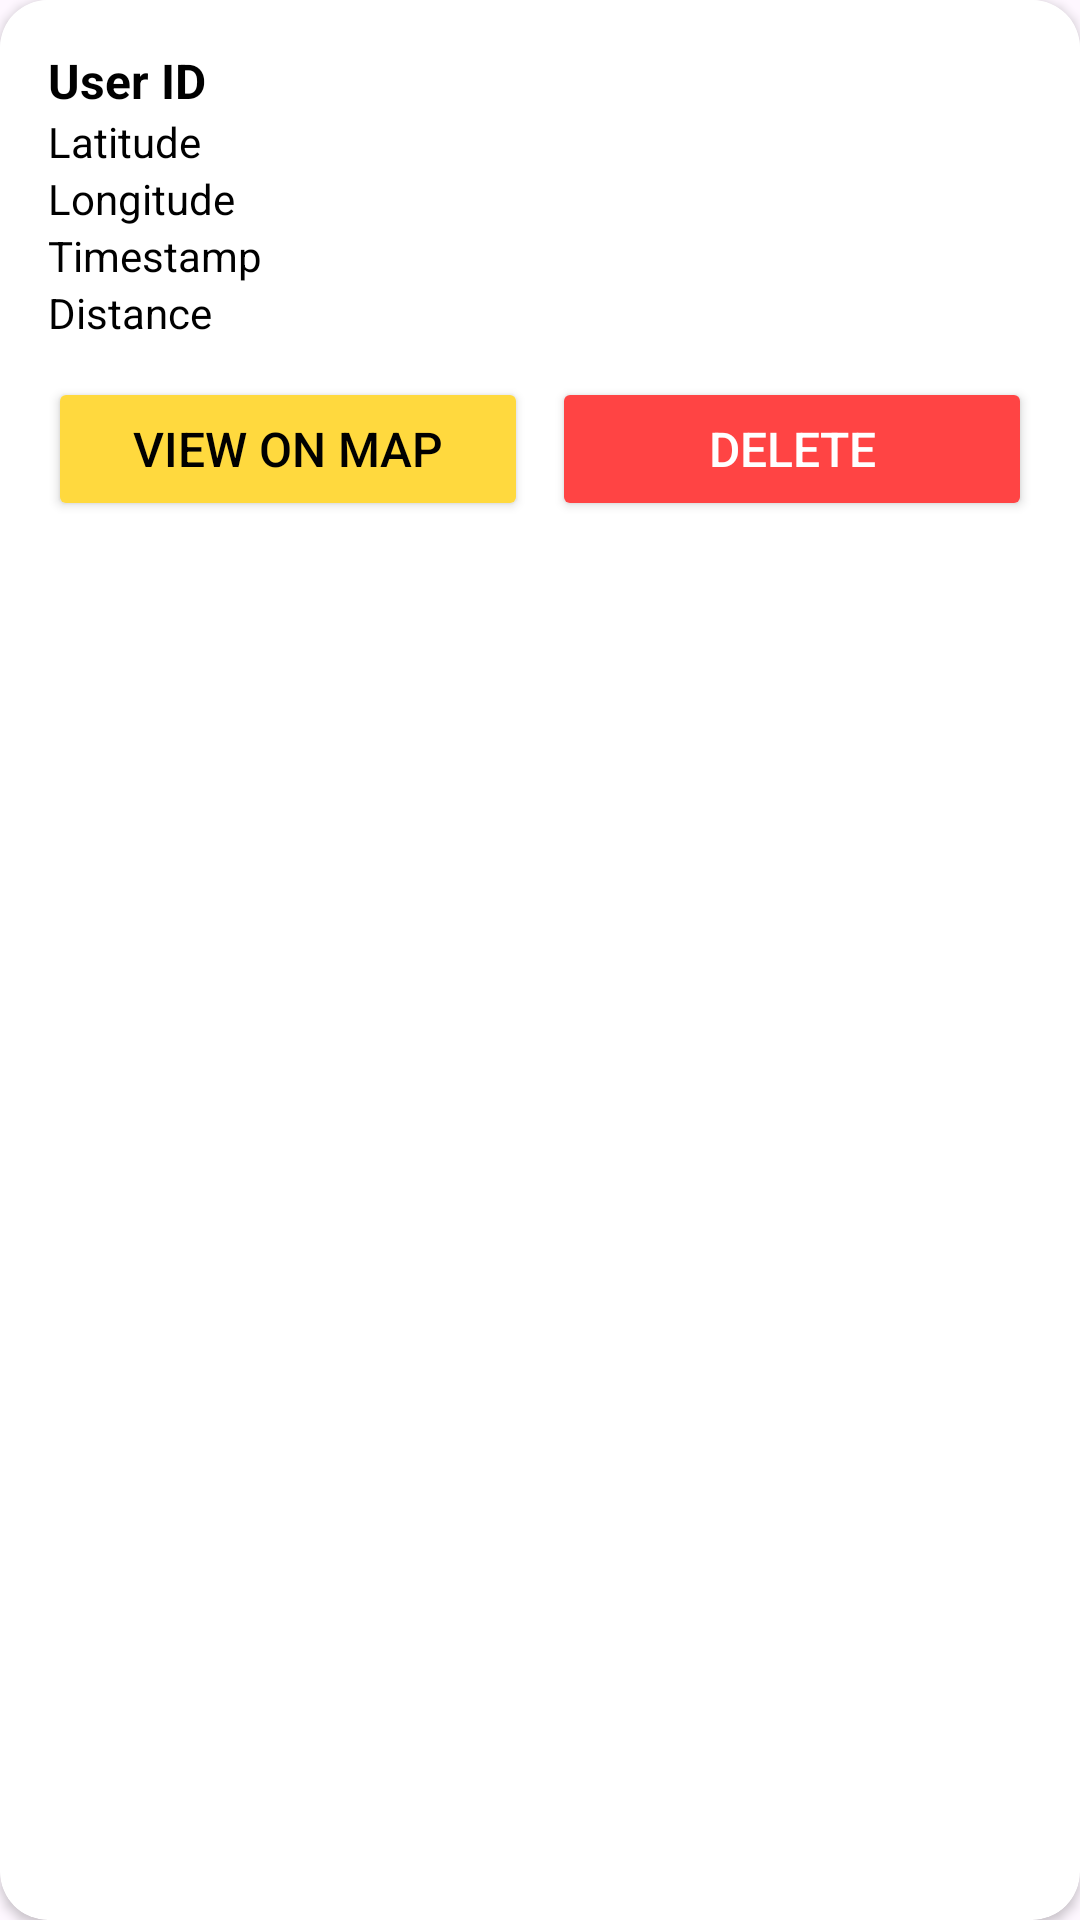

Here is an Android app screen rendered from its layout file. Give the layout XML and the strings, colors and styles it references.
<!-- AndroidManifest.xml: application theme Theme.BinSOS -->
<!-- res/layout/location_item.xml -->
<?xml version="1.0" encoding="utf-8"?>
<androidx.cardview.widget.CardView xmlns:android="http://schemas.android.com/apk/res/android"
    android:layout_width="match_parent"
    android:layout_height="wrap_content"
    xmlns:app="http://schemas.android.com/apk/res-auto"
    android:elevation="4dp"
    android:layout_margin="8dp"
    app:cardCornerRadius="16dp"
    app:cardBackgroundColor="@android:color/white"
    android:id="@+id/helpCardView">

    <LinearLayout
        android:orientation="vertical"
        android:padding="16dp"
        android:layout_width="match_parent"
        android:layout_height="wrap_content"
        android:background="@android:color/white">

        <TextView
            android:id="@+id/userIDTextView"
            android:layout_width="wrap_content"
            android:layout_height="wrap_content"
            android:text="User ID"
            android:textStyle="bold"
            android:textSize="16sp"
            android:textColor="@android:color/black" />

        <TextView
            android:id="@+id/latitudeTextView"
            android:layout_width="wrap_content"
            android:layout_height="wrap_content"
            android:text="Latitude"
            android:textSize="14sp"
            android:textColor="@android:color/black" />

        <TextView
            android:id="@+id/longitudeTextView"
            android:layout_width="wrap_content"
            android:layout_height="wrap_content"
            android:text="Longitude"
            android:textSize="14sp"
            android:textColor="@android:color/black" />

        <TextView
            android:id="@+id/timestampTextView"
            android:layout_width="wrap_content"
            android:layout_height="wrap_content"
            android:text="Timestamp"
            android:textSize="14sp"
            android:textColor="@android:color/black" /> 

        <TextView
            android:id="@+id/distanceTextView"
            android:layout_width="wrap_content"
            android:layout_height="wrap_content"
            android:text="Distance"
            android:textSize="14sp"
            android:textColor="@android:color/black" /> 

        
        <LinearLayout
            android:orientation="horizontal"
            android:layout_width="match_parent"
            android:layout_height="wrap_content"
            android:layout_marginTop="12dp"
            android:gravity="start"
            android:weightSum="2">

            
            <Button
                android:id="@+id/viewOnMapButton"
                android:layout_width="0dp"
                android:layout_height="wrap_content"
                android:layout_weight="1"
                android:text="View on Map"
                android:textSize="16sp"
                android:textColor="@android:color/black"
                android:backgroundTint="#FFD93E"
                android:padding="8dp"
                android:layout_marginEnd="8dp"
                android:gravity="center"/>

            
            <Button
                android:id="@+id/deleteButton"
                android:layout_width="0dp"
                android:layout_height="wrap_content"
                android:layout_weight="1"
                android:text="Delete"
                android:textSize="16sp"
                android:textColor="@android:color/white"
                android:backgroundTint="@android:color/holo_red_light"
                android:padding="8dp"
                android:gravity="center"/>
        </LinearLayout>

    </LinearLayout>

</androidx.cardview.widget.CardView>
<!-- resources referenced by this layout -->
<resources>
  <style name="Theme.BinSOS" parent="Base.Theme.BinSOS" />
  <style name="Base.Theme.BinSOS" parent="Theme.Material3.DayNight.NoActionBar">
          
          
      </style>
</resources>
